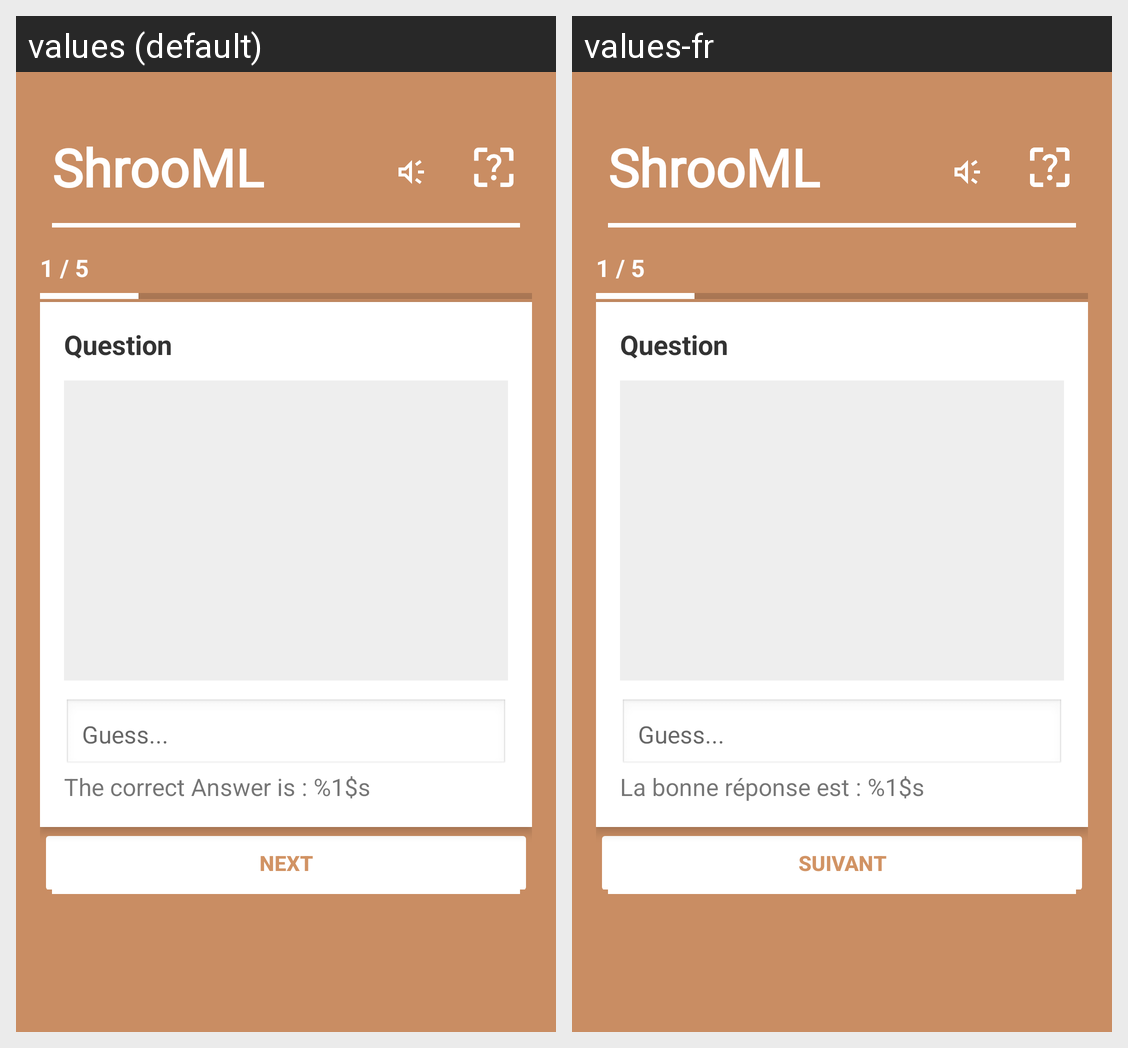

Strings drawn on this Android screen and how each of the app's shown locales translates them:
Android screen res/layout/activity_quiz.xml rendered under 2 locales, left to right: values (default), values-fr. Device: Nexus 5 (rendered at 1080×1920; each locale shown at half size, 540×960, under a caption strip naming it); theme Theme.AppCompat.Light.NoActionBar.
Strings drawn on this screen, with the default value and each locale's value (text and hints the layout hard-codes, and strings that could not be matched under every locale, appear in the picture but are not listed):

CorrectAnswer
  values: The correct Answer is : %1$s
  values-fr: La bonne réponse est : %1$s

nextButton
  values: Next
  values-fr: Suivant
